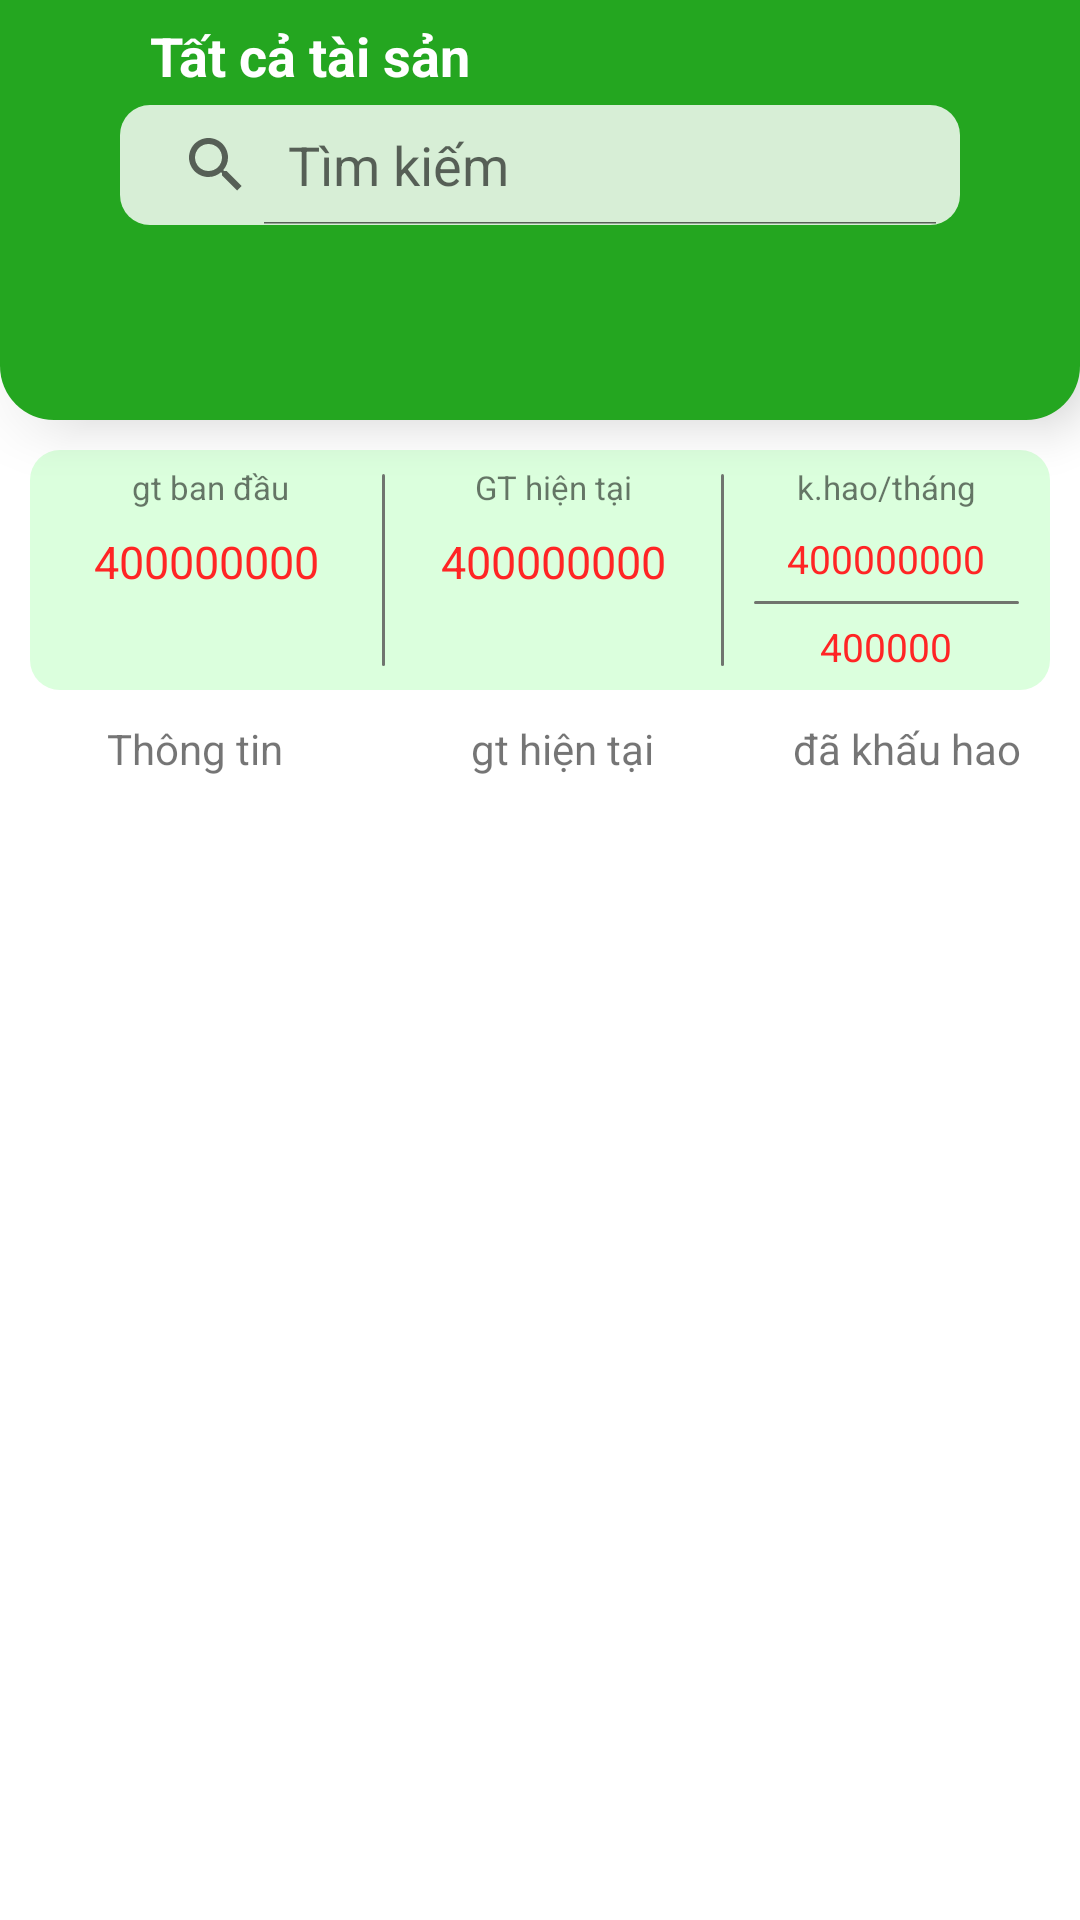

Here is an Android app screen rendered from its layout file. Give the layout XML and the strings, colors and styles it references.
<!-- AndroidManifest.xml: activity theme AppTheme.NoActionBar -->
<!-- res/layout/activity_taisanall.xml -->
<?xml version="1.0" encoding="utf-8"?>
<LinearLayout xmlns:android="http://schemas.android.com/apk/res/android"
    xmlns:app="http://schemas.android.com/apk/res-auto"
    xmlns:tools="http://schemas.android.com/tools"
    android:layout_width="match_parent"
    android:orientation="vertical"
    android:background="#fff"

    android:layout_height="wrap_content"
    tools:context=".TaiSanAllActivity">
    <LinearLayout
        android:layout_width="match_parent"
        android:layout_height="140dp"
        android:orientation="vertical"
        android:elevation="10dp"
        android:background="@drawable/header_panel">
        <LinearLayout
            android:layout_width="match_parent"
            android:layout_height="35dp"
            android:orientation="horizontal">
            <ImageButton
                android:layout_marginLeft="15dp"
                android:layout_width="30dp"
                android:layout_height="30dp"
                android:id="@+id/btnBack"
                android:layout_marginTop="5dp"
                android:background="@drawable/ic_keyboard_arrow_left_black_24dp"/>
            <TextView
                android:layout_marginLeft="5dp"
                android:paddingTop="2dp"
                android:layout_width="wrap_content"
                android:layout_height="match_parent"
                android:textSize="18dp"
                android:textColor="#fff"
                android:textStyle="bold"
                android:gravity="center_vertical"
                android:text="Tất cả tài sản"/>

           <LinearLayout
                android:layout_width="match_parent"
                android:layout_height="match_parent"
                android:orientation="horizontal"
                android:gravity="right"/>
        </LinearLayout>
        <SearchView
            android:id="@+id/search_bar"
            android:iconifiedByDefault="false"
            android:layout_marginLeft="40dp"
            android:layout_marginRight="40dp"
            android:background="@drawable/search_brackgound"
            android:layout_width="match_parent"
            android:layout_height="40dp"
            android:queryHint="Tìm kiếm"/>

    </LinearLayout>
    <LinearLayout
        android:layout_width="match_parent"
        android:layout_height="80dp"
        android:layout_margin="10dp"
        android:orientation="horizontal"
        android:background="@drawable/bgr_fragment_taisan">
        <LinearLayout
            android:layout_weight="3.25"
            android:layout_width="0dp"
            android:layout_height="match_parent"
            android:orientation="vertical">
            <TextView
                android:layout_width="match_parent"
                android:layout_height="17dp"
                android:layout_margin="5dp"
                android:text=" gt ban đầu"
                android:gravity="center_horizontal"
                android:textSize="11dp"/>
            <TextView
                android:id="@+id/tvTongTaiSan"
                android:textSize="15dp"
                android:layout_width="match_parent"
                android:layout_height="match_parent"
                android:gravity="center_horizontal"
                android:textColor="@color/colorPrimary2"
                android:text="400000000"/>

        </LinearLayout>


        <LinearLayout
            android:layout_width="1dp"
            android:layout_height="match_parent"
            android:layout_marginTop="8dp"
            android:layout_marginBottom="8dp"
            android:background="@drawable/line"
            />
        <LinearLayout
            android:layout_weight="3.1"
            android:layout_width="0dp"
            android:layout_height="match_parent"
            android:orientation="vertical">
            <TextView
                android:layout_width="match_parent"
                android:layout_height="17dp"
                android:layout_margin="5dp"
                android:text="GT hiện tại"

                android:gravity="center_horizontal"
                android:textSize="11dp"/>
            <TextView
                android:id="@+id/tvGiaTriHienTai"
                android:textSize="15dp"
                android:layout_width="match_parent"
                android:layout_height="match_parent"
                android:gravity="center_horizontal"
                android:textColor="@color/colorPrimary2"
                android:text="400000000"/>
        </LinearLayout>
        <LinearLayout
            android:layout_width="1dp"
            android:layout_height="match_parent"
            android:layout_marginTop="8dp"
            android:layout_marginBottom="8dp"
            android:background="@drawable/line"
            />
        

        <LinearLayout
            android:layout_weight="3"
            android:layout_width="0dp"
            android:layout_height="match_parent"
            android:orientation="vertical">
            <TextView
                android:layout_width="match_parent"
                android:layout_height="17dp"
                android:layout_marginTop="5dp"
                android:text="k.hao/tháng"
                android:gravity="center_horizontal"
                android:textSize="11dp"/>
            <LinearLayout
                android:layout_width="match_parent"
                android:orientation="vertical"
                android:layout_height="match_parent">

                <TextView
                    android:id="@+id/tvDaMat"
                    android:layout_width="match_parent"
                    android:layout_height="0dp"
                    android:layout_weight=".5"
                    android:gravity="center_horizontal|center_vertical"
                    android:text="400000000"
                    android:textColor="@color/colorPrimary2"
                    android:textSize="13dp" />
                <LinearLayout
                    android:layout_width="match_parent"
                    android:layout_height="1dp"
                    android:layout_marginLeft="10dp"
                    android:layout_marginRight="10dp"
                    android:background="@drawable/line"/>
                <TextView
                    android:id="@+id/tvTrongThang"
                    android:textSize="13dp"
                    android:layout_width="match_parent"
                    android:layout_height="0dp"
                    android:layout_weight=".5"
                    android:gravity="center_horizontal|center_vertical"
                    android:textColor="@color/colorPrimary2"
                    android:text="400000"/>

            </LinearLayout>

        </LinearLayout>
    </LinearLayout>
    <LinearLayout
        android:layout_width="match_parent"
        android:layout_height="wrap_content"
        android:orientation="horizontal"
>
        <TextView
            android:layout_width="0dp"
            android:layout_height="20dp"
            android:layout_weight="4"
            android:gravity="center_horizontal"
            android:text="Thông tin"
            android:layout_marginHorizontal="5dp"/>
        <TextView
            android:layout_width="0dp"
            android:layout_height="20dp"
            android:layout_weight="3.5"
            android:gravity="center_horizontal"
            android:text="gt hiện tại"
            android:layout_marginHorizontal="5dp"/>
        <TextView
            android:layout_width="0dp"
            android:layout_height="20dp"
            android:gravity="center_horizontal"
            android:layout_weight="3.5"
            android:text="đã khấu hao"
            android:layout_marginHorizontal="5dp"/>

    </LinearLayout>
    <RelativeLayout
        android:background="#fff"
        android:layout_width="match_parent"
        android:layout_height="match_parent">
        <ListView
            android:layout_marginTop="8dp"
            android:id="@+id/listview_MucTieu"
            android:divider="@null"
            android:dividerHeight="0dp"
            android:layout_width="match_parent"
            android:layout_height="match_parent"/>

    </RelativeLayout>
</LinearLayout>
<!-- resources referenced by this layout -->
<resources>
  <color name="colorPrimary2">#FF2525</color>
  <!-- drawable bgr_fragment_taisan (drawable) -->
  <?xml version="1.0" encoding="utf-8"?>
  <shape xmlns:android="http://schemas.android.com/apk/res/android"
      android:shape="rectangle"
  
      >
      <solid
          android:color="#DBFFDD"
          />
  
      <corners
          android:radius="10dp"/>
  </shape>
  <!-- drawable header_panel (drawable-v24) -->
  <?xml version="1.0" encoding="utf-8"?>
  <shape
      xmlns:android="http://schemas.android.com/apk/res/android"
      android:shape="rectangle">
      
      <solid
          android:color="@color/colorPrimary" />
      
      <corners
          android:bottomLeftRadius="18dp"
          android:bottomRightRadius="18dp"/>
  
  </shape>
  <!-- drawable line (drawable-v24) -->
  <?xml version="1.0" encoding="utf-8"?>
  <layer-list xmlns:android="http://schemas.android.com/apk/res/android">
  <item>
      <shape android:shape="rectangle">
          <solid android:color="#CE575454"/>
          <corners android:radius="2dp" />
      </shape>
  </item>
  
  </layer-list>
  <!-- drawable search_brackgound (drawable-v24) -->
  <?xml version="1.0" encoding="utf-8"?>
  <shape
      xmlns:android="http://schemas.android.com/apk/res/android"
      android:shape="rectangle">
      
      <solid
          android:color="#D0FFFFFF"/>
  
      
      <corners
          android:radius="10dp"/>
  
  </shape>
  <style name="AppTheme.NoActionBar">
          <item name="windowActionBar">false</item>
          <item name="windowNoTitle">true</item>
      </style>
  <color name="colorPrimary">#24A620</color>
</resources>
